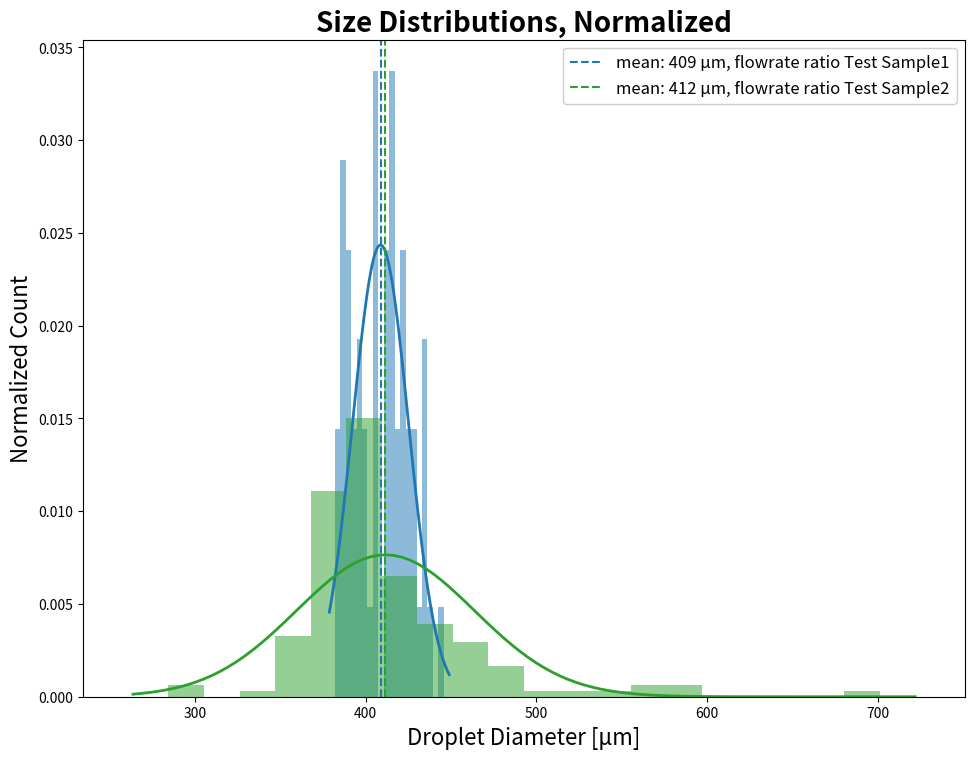
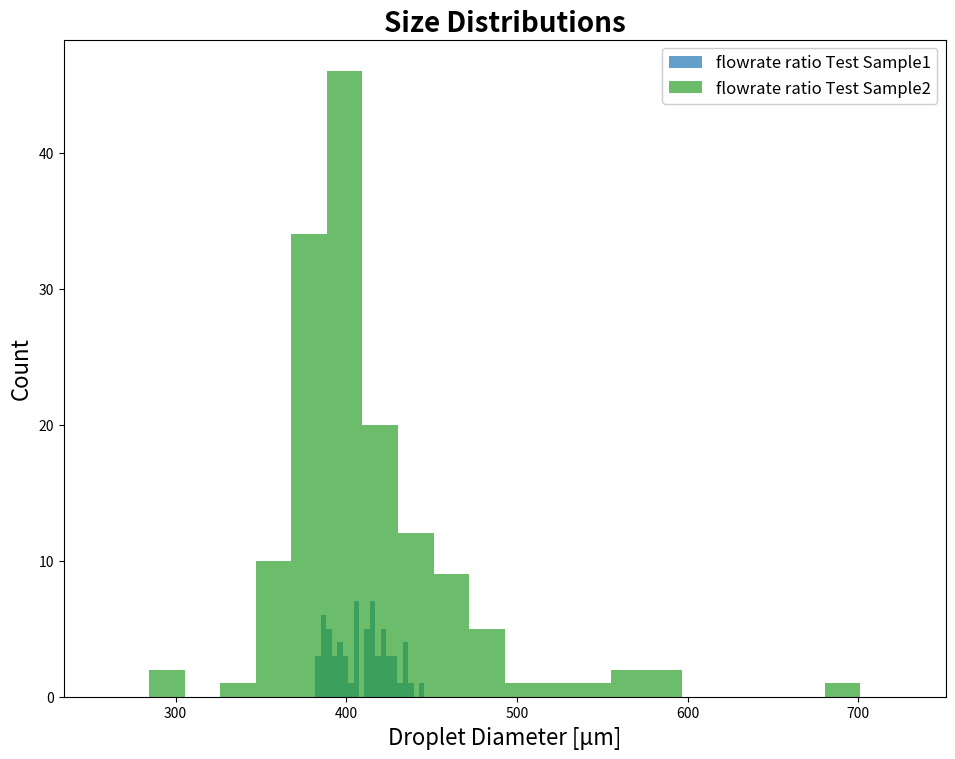
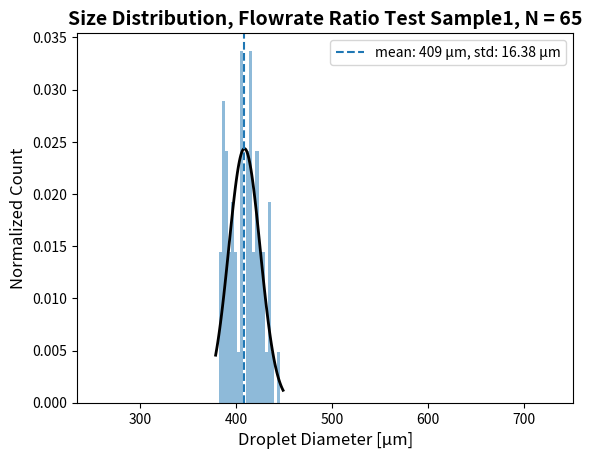
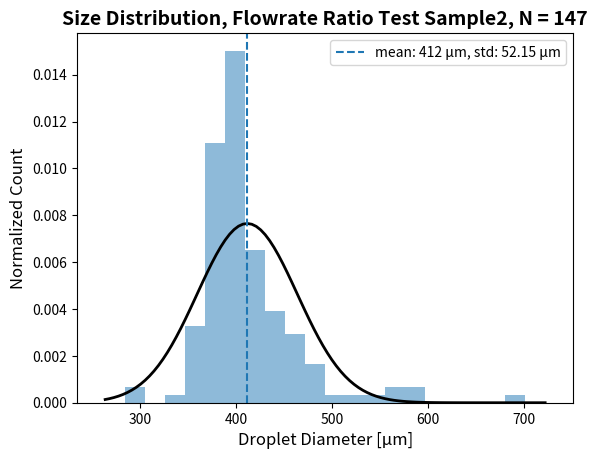
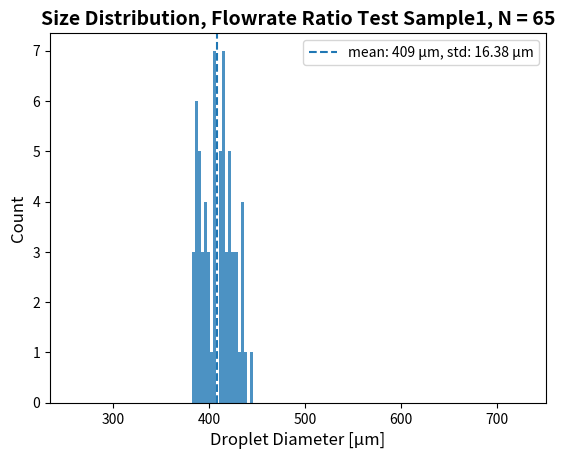
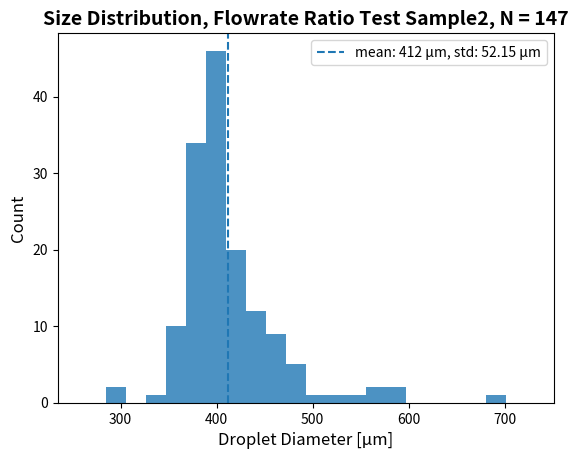

Here is the Python script that generated these plots, in order:


import numpy as np
import matplotlib.pyplot as plt
from scipy.stats import norm



# 20230623

radius =[[
    199.6362858, 205.586918, 193.1548363, 207.2126927, 207.7434205, 195.3226823,
    201.786209, 203.4185461, 207.2126927, 196.3957352, 219.6634283, 217.4811973,
    199.6362858, 193.1548363, 209.9381236, 193.1548363, 214.7855562, 203.4185461,
    212.6303755, 222.9100943, 205.586918, 195.3226823, 208.2817403, 203.4185461,
    197.485601, 192.6051923, 211.5445512, 207.2126927, 192.0403941, 194.2283538,
    216.9502452, 205.586918, 211.5445512, 195.3226823, 193.6817572, 193.6817572,
    211.5445512, 208.831, 195.836, 213.728, 202.884, 207.7435, 197.997,
    202.357, 213.13, 216.95, 198.5655, 210.4495, 211.011, 206.668,
    198.5655, 196.3955, 212.0715, 214.7855, 216.95, 199.6365, 190.982,
    191.538, 208.831, 205.587, 215.322, 195.3225, 202.357, 202.357,
    207.7435
],
[
    202.884, 219.6635, 207.2125, 208.831, 222.91, 191.538, 195.3225, 190.982, 191.538, 214.7855,
    186.111, 202.884, 239.1305, 228.837, 200.701, 243.9935, 197.4855, 174.2055, 218.0195, 181.8045,
    201.2785, 204.5185, 205.587, 188.8195, 297.5595, 174.7575, 213.728, 182.847, 196.933, 209.37,
    190.982, 174.7575, 188.281, 185.607, 191.538, 195.3225, 195.836, 192.0405, 197.4855, 206.668,
    189.89, 201.786, 201.2785, 223.9775, 239.1305, 201.786, 203.4185, 200.1985, 179.594, 190.4415,
    179.084, 200.701, 279.702, 227.7595, 209.938, 185.0145, 186.628, 198.5655, 187.735, 211.011,
    188.281, 244.542, 232.6345, 222.342, 278.098, 195.3225, 208.831, 199.067, 219.6635, 211.5445,
    198.5655, 194.7485, 219.6635, 202.884, 194.7485, 203.4185, 197.4855, 205.0435, 190.4415, 187.213,
    192.0405, 229.376, 190.4415, 186.111, 188.281, 194.7485, 232.1125, 196.933, 192.605, 290.5315,
    199.6365, 195.3225, 221.2935, 169.8865, 150.9415, 200.701, 142.269, 350.567, 207.7435, 193.155,
    189.3585, 188.281, 265.637, 195.836, 214.7855, 232.1125, 207.7435, 198.5655, 197.4855, 208.831,
    199.6365, 188.281, 185.0145, 239.6885, 206.668, 229.935, 198.5655, 212.0715, 204.5185, 180.6985,
    188.281, 200.701, 193.682, 223.432, 204.5185, 199.6365, 195.3225, 180.6985, 197.997, 202.357,
    227.2085, 212.6305, 196.3955, 190.4415, 247.7695, 205.587, 219.1175, 235.349, 194.7485, 192.605,
    195.836, 185.0145, 183.4095, 273.747, 224.5065, 191.538, 220.7465
]
]







flowrates = ["Test Sample1","Test Sample2"]
t10p = ['#1f77b4', '#2ca02c']

for i in radius:
    indLeg = radius.index(i)
    diameters = np.multiply(i, 2)
    # Fit a normal distribution to
    # the data:
    # mean and standard deviation
    mu, std = norm.fit(diameters)



    # Plot in Figure 1 (all together)
    plt.figure(1)
    # Plot the histogram.
    plt.hist(diameters, bins=20, density=True, alpha=0.5, color= t10p[indLeg])
    # Plot the PDF.
    xmin, xmax = plt.xlim()
    x = np.linspace(xmin, xmax, 100)
    p = norm.pdf(x, mu, std)
    plt.plot(x, p, t10p[indLeg], linewidth=2)
    plt.axvline(x=mu,color= t10p[indLeg],linestyle='--', label='mean: %.0f \u03BCm' % mu + ', flowrate ratio ' + flowrates[indLeg])
    plt.title('Size Distributions, Normalized',fontweight='bold', fontsize=20)
    plt.ylabel('Normalized Count', fontsize=16)
    plt.xlabel('Droplet Diameter [\u03BCm]', fontsize=16)
    plot_title0 = plt.gca().get_title()
    filename0 = plot_title0.lower().replace(' ', '_') + '.png'


    ind = 3
    plt.figure(2)
    # Plot the histogram.
    plt.hist(diameters, bins=20, density=False, alpha=0.7, color= t10p[indLeg],label='flowrate ratio ' + flowrates[indLeg])
    # Plot the PDF.
    xmin, xmax = plt.xlim()
    x = np.linspace(xmin, xmax, 100)
    p = norm.pdf(x, mu, std)
    #plt.plot(x, p, t10p[indLeg], linewidth=2)
    #plt.axvline(x=mu,color= t10p[indLeg],linestyle='--', label='mean: %.0f um' % mu + ', flowrate ratio ' + flowrates[indLeg])
    plt.title('Size Distributions',fontweight='bold', fontsize=20)
    plt.ylabel('Count', fontsize=16)
    plt.xlabel('Droplet Diameter [\u03BCm]', fontsize=16)
    plot_title1 = plt.gca().get_title()
    filename1 = plot_title1.lower().replace(' ', '_') + '.png'




    # Plot in separate Figures for each distribution
    plt.figure(ind + indLeg)
    # Plot the histogram.
    plt.hist(diameters, bins=20, density=True, alpha=0.5)
    # Plot the PDF.
    xmin, xmax = plt.xlim()
    x = np.linspace(xmin, xmax, 100)
    p = norm.pdf(x, mu, std)
    plt.plot(x, p, 'k', linewidth=2)
    plt.axvline(x=mu, linestyle='--', label='mean: %.0f \u03BCm, std: %.2f \u03BCm' % (mu,std))
    plt.title('Size Distribution, Flowrate Ratio ' + flowrates[indLeg] + ", N = {}".format(len(i)),fontweight='bold', fontsize=14)
    plt.xlim([(min(value for sublist in radius for value in sublist))*2 -50, (max(val for sub in radius for val in sub))*2 +50])
    plt.legend()
    plt.ylabel('Normalized Count', fontsize=12)
    plt.xlabel('Droplet Diameter [\u03BCm]',fontsize=12)
    plt.savefig("{}Normalized.png".format(ind + indLeg), dpi=300)


    plt.figure(ind+len(radius)+indLeg)
    plt.hist(diameters, bins=20, density=False, alpha = 0.8)
    # Plot the PDF.
    xmin, xmax = plt.xlim()
    x = np.linspace(xmin, xmax, 100)
    p = norm.pdf(x, mu, std)
    #plt.plot(x, p, 'k', linewidth=2)
    plt.axvline(x=mu, linestyle='--', label='mean: %.0f \u03BCm, std: %.2f \u03BCm' % (mu,std))
    plt.title('Size Distribution, Flowrate Ratio ' + flowrates[indLeg]+", N = {}".format(len(i)),fontweight='bold', fontsize=14)
    plt.xlim([(min(value for sublist in radius for value in sublist))*2 -50, (max(val for sub in radius for val in sub))*2 +50])
    plt.legend()
    plt.ylabel('Count', fontsize=12)
    plt.xlabel('Droplet Diameter [\u03BCm]', fontsize=12)
    plt.savefig("{}.png".format(ind+len(radius)+indLeg), dpi=300)


    # Print fit values
    print("Fit Values: {:.2f} and {:.2f}".format(mu, std))









plt.figure(1)
plt.legend(framealpha=.95, prop={'size': 12})
plt.xlim([(min(value for sublist in radius for value in sublist))*2 -50, (max(val for sub in radius for val in sub))*2 +50])
aspect_ratio = 16 / 9
fig = plt.gcf()
fig.set_size_inches(fig.get_size_inches() * aspect_ratio)
plt.savefig(filename0, dpi=300)

plt.figure(2)
plt.legend(framealpha=.97, prop={'size': 12})
plt.xlim([(min(value for sublist in radius for value in sublist))*2 -50, (max(val for sub in radius for val in sub))*2 +50])
aspect_ratio = 16 / 9
fig = plt.gcf()
fig.set_size_inches(fig.get_size_inches() * aspect_ratio)
plt.savefig(filename1, dpi=300)


# # Fit a normal distribution to the data: mean and standard deviation
# mu, std = norm.fit(diameters)
#
# # Plot the PDF.
# # xmin, xmax = plt.xlim()
# # x = np.linspace(xmin, xmax, 100)
# p = norm.pdf(diameters, mu, std)
#
# plt.plot(diameters, p, 'k', linewidth=2)
# title = "Fit Values: {:.2f} and {:.2f}".format(mu, std)
# plt.title(title)

# plt.hist(diameters, alpha=0.5, bins=20)
# plt.title('Size distribution')
# plt.ylabel('Count')
# plt.xlabel('Droplet diameter [um]')
# plt.show()